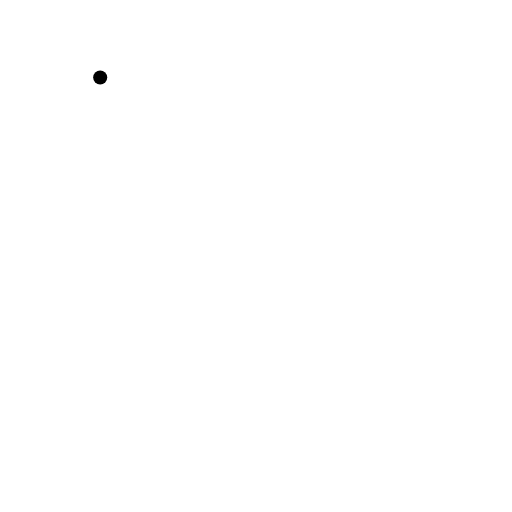
t = 0.00 s
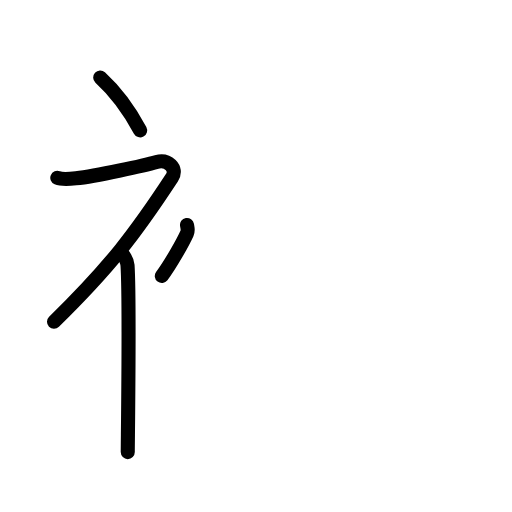
t = 3.88 s
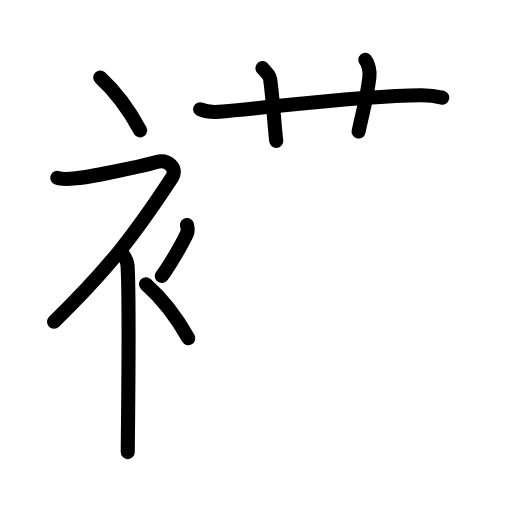
t = 7.63 s
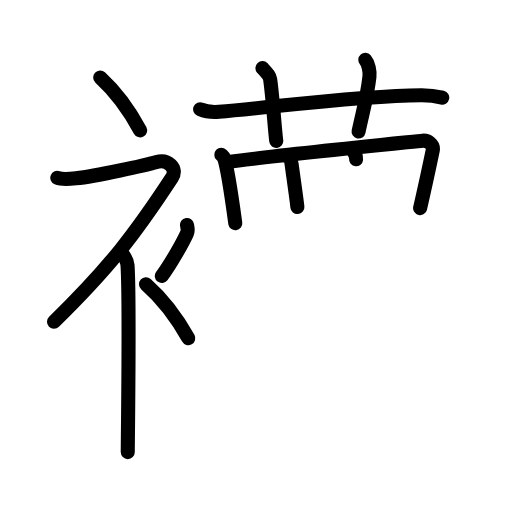
t = 11.38 s
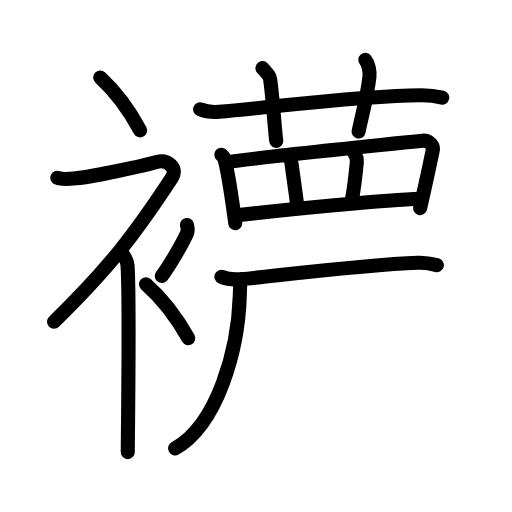
t = 14.58 s
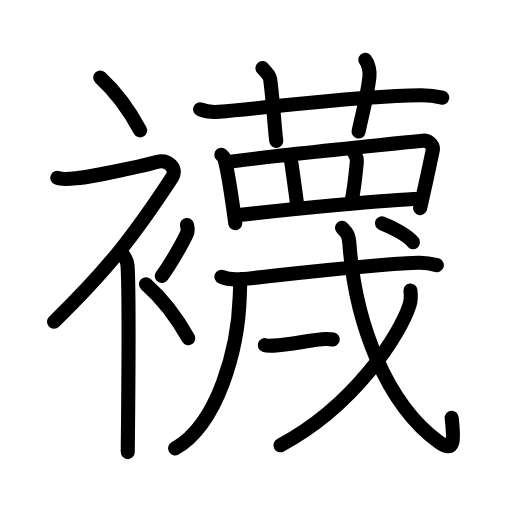
t = 19.00 s

The animated SVG that drew these frames (rendered in a browser with its animation timeline set to each time). Animation: 59 SMIL elements (animate=59); one cycle of 19.00 s.

<?xml version="1.0" encoding="UTF-8"?>
<!--
AniKanjiVG is licensed by CC-BY-SA Paul C. Sommerhoff (https://bitbucket.org/sommerhoff/anikanjivg).
AniKanjiVG uses KanjiVG which is licensed by CC-BY-SA Ulrich Apel (http://kanjivg.tagaini.net).
See also http://creativecommons.org/licenses/by-sa/3.0/
-->
<svg xmlns:kvg='http://kanjivg.tagaini.net' xmlns='http://www.w3.org/2000/svg' width='109' height='109' viewBox='0 0 109 109' style='fill:none;stroke:#000000;stroke-width:3;stroke-linecap:round;stroke-linejoin:round;' id="kvg:kanji_0896a"><g id="kvg:0896a" kvg:element="襪"><g id="kvg:0896a-g1" kvg:element="衤" kvg:variant="true" kvg:original="衣" kvg:position="left" kvg:radical="general"><path id="kvg:0896a-s1" kvg:type="㇔" d="M21.33,16.5c2.9,2.65,6.01,6.62,8.5,11.25"><animate attributeName="d" begin="0.0s" dur="1.0s" from="M21.33,16.5C21.33,16.5,21.33,16.5,21.33,16.5" to="M21.33,16.5c2.9,2.65,6.01,6.62,8.5,11.25" />
</path>
<path id="kvg:0896a-s2" kvg:type="㇇" d="M12.2,37.86c0.94,0.39,2.36,0.28,3.96,0.11c4.34-0.47,14.87-2.83,17.19-3.49c2.33-0.66,4.58,1.33,3.26,3.35C28.86,49.65,23.5,56.75,11.5,68.5"><animate attributeName="d" begin="1.0s" dur="0.25s" from="M12.2,37.86C12.2,37.86,12.2,37.86,12.2,37.86" to="M12.2,37.86c0.94,0.39,2.36,0.28,3.96,0.11" />
<animate attributeName="d" begin="1.25s" dur="0.25s" from="M12.2,37.86c0.94,0.39,2.36,0.28,3.96,0.11c0,0,0,0,0,0,0" to="M12.2,37.86c0.94,0.39,2.36,0.28,3.96,0.11c4.34-0.47,14.87-2.83,17.19-3.49" />
<animate attributeName="d" begin="1.5s" dur="0.25s" from="M12.2,37.86c0.94,0.39,2.36,0.28,3.96,0.11c4.34-0.47,14.87-2.83,17.19-3.49c0,0,0,0,0,0,0" to="M12.2,37.86c0.94,0.39,2.36,0.28,3.96,0.11c4.34-0.47,14.87-2.83,17.19-3.49c2.33-0.66,4.58,1.33,3.26,3.35" />
<animate attributeName="d" begin="1.75s" dur="0.25s" from="M12.2,37.86c0.94,0.39,2.36,0.28,3.96,0.11c4.34-0.47,14.87-2.83,17.19-3.49c2.33-0.66,4.58,1.33,3.26,3.35c0,0,0,0,0,0,0" to="M12.2,37.86c0.94,0.39,2.36,0.28,3.96,0.11c4.34-0.47,14.87-2.83,17.19-3.49c2.33-0.66,4.58,1.33,3.26,3.35C28.86,49.65,23.5,56.75,11.5,68.5" />
<animate attributeName="d" begin="0s" dur="1.0s" from="M-100,-100" to="M-100,-100" />
</path>
<path id="kvg:0896a-s3" kvg:type="㇑" d="M25.66,53.61c0.1,0.25,1.39,1.29,1.49,2.86C27.63,64,27.2,93.68,27.2,96.25"><animate attributeName="d" begin="2.0s" dur="0.5s" from="M25.66,53.61C25.66,53.61,25.66,53.61,25.66,53.61" to="M25.66,53.61c0.1,0.25,1.39,1.29,1.49,2.86" />
<animate attributeName="d" begin="2.5s" dur="0.5s" from="M25.66,53.61c0.1,0.25,1.39,1.29,1.49,2.86c0,0,0,0,0,0,0" to="M25.66,53.61c0.1,0.25,1.39,1.29,1.49,2.86C27.63,64,27.2,93.68,27.2,96.25" />
<animate attributeName="d" begin="0s" dur="2.0s" from="M-100,-100" to="M-100,-100" />
</path>
<path id="kvg:0896a-s4" kvg:type="㇒" d="M39.81,47.89c0.15,0.89,0.29,1.13,0,1.78c-0.88,1.96-3.6,6.76-5.36,9.08"><animate attributeName="d" begin="3.0s" dur="0.5s" from="M39.81,47.89C39.81,47.89,39.81,47.89,39.81,47.89" to="M39.81,47.89c0.15,0.89,0.29,1.13,0,1.78" />
<animate attributeName="d" begin="3.5s" dur="0.5s" from="M39.81,47.89c0.15,0.89,0.29,1.13,0,1.78c0,0,0,0,0,0,0" to="M39.81,47.89c0.15,0.89,0.29,1.13,0,1.78c-0.88,1.96-3.6,6.76-5.36,9.08" />
<animate attributeName="d" begin="0s" dur="3.0s" from="M-100,-100" to="M-100,-100" />
</path>
<path id="kvg:0896a-s5" kvg:type="㇔" d="M31.08,60.5c3.07,2.71,6.37,6.76,9,11.5"><animate attributeName="d" begin="4.0s" dur="1.0s" from="M31.08,60.5C31.08,60.5,31.08,60.5,31.08,60.5" to="M31.08,60.5c3.07,2.71,6.37,6.76,9,11.5" />
<animate attributeName="d" begin="0s" dur="4.0s" from="M-100,-100" to="M-100,-100" />
</path>
</g>
<g id="kvg:0896a-g2" kvg:element="蔑" kvg:position="right"><g id="kvg:0896a-g3" kvg:element="艹" kvg:variant="true" kvg:original="艸" kvg:position="top"><path id="kvg:0896a-s6" kvg:type="㇐" d="M42.61,23.27c1.27,0.53,2.74,0.63,4.02,0.53c11.66-0.96,29.64-3.46,43.08-3.53c2.11-0.01,3.38,0.25,4.44,0.51"><animate attributeName="d" begin="5.0s" dur="0.3333333333333333s" from="M42.61,23.27C42.61,23.27,42.61,23.27,42.61,23.27" to="M42.61,23.27c1.27,0.53,2.74,0.63,4.02,0.53" />
<animate attributeName="d" begin="5.333333333333333s" dur="0.3333333333333333s" from="M42.61,23.27c1.27,0.53,2.74,0.63,4.02,0.53c0,0,0,0,0,0,0" to="M42.61,23.27c1.27,0.53,2.74,0.63,4.02,0.53c11.66-0.96,29.64-3.46,43.08-3.53" />
<animate attributeName="d" begin="5.666666666666667s" dur="0.3333333333333333s" from="M42.61,23.27c1.27,0.53,2.74,0.63,4.02,0.53c11.66-0.96,29.64-3.46,43.08-3.53c0,0,0,0,0,0,0" to="M42.61,23.27c1.27,0.53,2.74,0.63,4.02,0.53c11.66-0.96,29.64-3.46,43.08-3.53c2.11-0.01,3.38,0.25,4.44,0.51" />
<animate attributeName="d" begin="0s" dur="5.0s" from="M-100,-100" to="M-100,-100" />
</path>
<path id="kvg:0896a-s7" kvg:type="㇑a" d="M55.87,14.5c1.15,1.23,1.53,1.6,1.64,2.37c0.56,3.88,0.97,10.55,1.3,13.13"><animate attributeName="d" begin="6.0s" dur="0.5s" from="M55.87,14.5C55.87,14.5,55.87,14.5,55.87,14.5" to="M55.87,14.5c1.15,1.23,1.53,1.6,1.64,2.37" />
<animate attributeName="d" begin="6.5s" dur="0.5s" from="M55.87,14.5c1.15,1.23,1.53,1.6,1.64,2.37c0,0,0,0,0,0,0" to="M55.87,14.5c1.15,1.23,1.53,1.6,1.64,2.37c0.56,3.88,0.97,10.55,1.3,13.13" />
<animate attributeName="d" begin="0s" dur="6.0s" from="M-100,-100" to="M-100,-100" />
</path>
<path id="kvg:0896a-s8" kvg:type="㇑a" d="M77.77,12.75c0.66,0.77,1.01,2.42,0.88,3.58c-0.46,4.17-1.36,7.24-2.31,11.67"><animate attributeName="d" begin="7.0s" dur="0.5s" from="M77.77,12.75C77.77,12.75,77.77,12.75,77.77,12.75" to="M77.77,12.75c0.66,0.77,1.01,2.42,0.88,3.58" />
<animate attributeName="d" begin="7.5s" dur="0.5s" from="M77.77,12.75c0.66,0.77,1.01,2.42,0.88,3.58c0,0,0,0,0,0,0" to="M77.77,12.75c0.66,0.77,1.01,2.42,0.88,3.58c-0.46,4.17-1.36,7.24-2.31,11.67" />
<animate attributeName="d" begin="0s" dur="7.0s" from="M-100,-100" to="M-100,-100" />
</path>
</g>
<g id="kvg:0896a-g4" kvg:position="bottom"><g id="kvg:0896a-g5" kvg:element="罒" kvg:variant="true" kvg:original="网"><path id="kvg:0896a-s9" kvg:type="㇑" d="M47.12,32.94c0.24,0.23,0.48,0.43,0.59,0.72c0.82,2.33,1.81,9.68,2.38,13.87"><animate attributeName="d" begin="8.0s" dur="0.5s" from="M47.12,32.94C47.12,32.94,47.12,32.94,47.12,32.94" to="M47.12,32.94c0.24,0.23,0.48,0.43,0.59,0.72" />
<animate attributeName="d" begin="8.5s" dur="0.5s" from="M47.12,32.94c0.24,0.23,0.48,0.43,0.59,0.72c0,0,0,0,0,0,0" to="M47.12,32.94c0.24,0.23,0.48,0.43,0.59,0.72c0.82,2.33,1.81,9.68,2.38,13.87" />
<animate attributeName="d" begin="0s" dur="8.0s" from="M-100,-100" to="M-100,-100" />
</path>
<path id="kvg:0896a-s10" kvg:type="㇕a" d="M48.61,34.52c5.25-0.91,38.59-4.27,41.38-4.57c1.02-0.11,2.4,0.79,2.13,2.1c-0.57,2.73-1.48,7.06-2.68,12.25"><animate attributeName="d" begin="9.0s" dur="0.3333333333333333s" from="M48.61,34.52C48.61,34.52,48.61,34.52,48.61,34.52" to="M48.61,34.52c5.25-0.91,38.59-4.27,41.38-4.57" />
<animate attributeName="d" begin="9.333333333333334s" dur="0.3333333333333333s" from="M48.61,34.52c5.25-0.91,38.59-4.27,41.38-4.57c0,0,0,0,0,0,0" to="M48.61,34.52c5.25-0.91,38.59-4.27,41.38-4.57c1.02-0.11,2.4,0.79,2.13,2.1" />
<animate attributeName="d" begin="9.666666666666666s" dur="0.3333333333333333s" from="M48.61,34.52c5.25-0.91,38.59-4.27,41.38-4.57c1.02-0.11,2.4,0.79,2.13,2.1c0,0,0,0,0,0,0" to="M48.61,34.52c5.25-0.91,38.59-4.27,41.38-4.57c1.02-0.11,2.4,0.79,2.13,2.1c-0.57,2.73-1.48,7.06-2.68,12.25" />
<animate attributeName="d" begin="0s" dur="9.0s" from="M-100,-100" to="M-100,-100" />
</path>
<path id="kvg:0896a-s11" kvg:type="㇑a" d="M61.06,33.22c0.77,0.28,0.92,0.94,1.02,1.71c0.38,2.82,1.1,7.78,1.23,9.15"><animate attributeName="d" begin="10.0s" dur="0.5s" from="M61.06,33.22C61.06,33.22,61.06,33.22,61.06,33.22" to="M61.06,33.22c0.77,0.28,0.92,0.94,1.02,1.71" />
<animate attributeName="d" begin="10.5s" dur="0.5s" from="M61.06,33.22c0.77,0.28,0.92,0.94,1.02,1.71c0,0,0,0,0,0,0" to="M61.06,33.22c0.77,0.28,0.92,0.94,1.02,1.71c0.38,2.82,1.1,7.78,1.23,9.15" />
<animate attributeName="d" begin="0s" dur="10.0s" from="M-100,-100" to="M-100,-100" />
</path>
<path id="kvg:0896a-s12" kvg:type="㇑a" d="M75.31,32.25c0.21,0.78,0.77,1.05,0.66,2.21c-0.29,3.03-0.87,7.19-1.13,8.45"><animate attributeName="d" begin="11.0s" dur="0.5s" from="M75.31,32.25C75.31,32.25,75.31,32.25,75.31,32.25" to="M75.31,32.25c0.21,0.78,0.77,1.05,0.66,2.21" />
<animate attributeName="d" begin="11.5s" dur="0.5s" from="M75.31,32.25c0.21,0.78,0.77,1.05,0.66,2.21c0,0,0,0,0,0,0" to="M75.31,32.25c0.21,0.78,0.77,1.05,0.66,2.21c-0.29,3.03-0.87,7.19-1.13,8.45" />
<animate attributeName="d" begin="0s" dur="11.0s" from="M-100,-100" to="M-100,-100" />
</path>
<path id="kvg:0896a-s13" kvg:type="㇐a" d="M50.84,45.77C62,44.5,82.5,42.5,89.4,42.3"><animate attributeName="d" begin="12.0s" dur="1.0s" from="M50.84,45.77C50.84,45.77,50.84,45.77,50.84,45.77" to="M50.84,45.77C62,44.5,82.5,42.5,89.4,42.3" />
<animate attributeName="d" begin="0s" dur="12.0s" from="M-100,-100" to="M-100,-100" />
</path>
</g>
<g id="kvg:0896a-g6" kvg:element="戍"><g id="kvg:0896a-g7" kvg:element="戌" kvg:variant="true"><g id="kvg:0896a-g8" kvg:element="厂" kvg:part="1"><path id="kvg:0896a-s14" kvg:type="㇒" d="M51.12,59.79c0.04,0.83-0.04,2.13-0.08,3.33c-0.35,11.13-4.63,27.17-13.77,32.34"><animate attributeName="d" begin="13.0s" dur="0.5s" from="M51.12,59.79C51.12,59.79,51.12,59.79,51.12,59.79" to="M51.12,59.79c0.04,0.83-0.04,2.13-0.08,3.33" />
<animate attributeName="d" begin="13.5s" dur="0.5s" from="M51.12,59.79c0.04,0.83-0.04,2.13-0.08,3.33c0,0,0,0,0,0,0" to="M51.12,59.79c0.04,0.83-0.04,2.13-0.08,3.33c-0.35,11.13-4.63,27.17-13.77,32.34" />
<animate attributeName="d" begin="0s" dur="13.0s" from="M-100,-100" to="M-100,-100" />
</path>
</g>
<g id="kvg:0896a-g9" kvg:element="戈" kvg:part="1"><g id="kvg:0896a-g10" kvg:element="弋" kvg:part="1"><g id="kvg:0896a-g11" kvg:element="厂" kvg:part="2"><path id="kvg:0896a-s15" kvg:type="㇐" d="M47.14,58.91c1.15,0.51,3.25,0.61,4.39,0.51c5.42-0.46,25.24-3.01,37.46-3.47c1.91-0.07,3.05,0.24,4.01,0.5"><animate attributeName="d" begin="14.0s" dur="0.3333333333333333s" from="M47.14,58.91C47.14,58.91,47.14,58.91,47.14,58.91" to="M47.14,58.91c1.15,0.51,3.25,0.61,4.39,0.51" />
<animate attributeName="d" begin="14.333333333333334s" dur="0.3333333333333333s" from="M47.14,58.91c1.15,0.51,3.25,0.61,4.39,0.51c0,0,0,0,0,0,0" to="M47.14,58.91c1.15,0.51,3.25,0.61,4.39,0.51c5.42-0.46,25.24-3.01,37.46-3.47" />
<animate attributeName="d" begin="14.666666666666666s" dur="0.3333333333333333s" from="M47.14,58.91c1.15,0.51,3.25,0.61,4.39,0.51c5.42-0.46,25.24-3.01,37.46-3.47c0,0,0,0,0,0,0" to="M47.14,58.91c1.15,0.51,3.25,0.61,4.39,0.51c5.42-0.46,25.24-3.01,37.46-3.47c1.91-0.07,3.05,0.24,4.01,0.5" />
<animate attributeName="d" begin="0s" dur="14.0s" from="M-100,-100" to="M-100,-100" />
</path>
</g>
</g>
</g>
<g id="kvg:0896a-g12" kvg:element="一" kvg:variant="true"><g id="kvg:0896a-g13" kvg:element="丶"><path id="kvg:0896a-s16" kvg:type="㇔" d="M56.37,73.47c0.31,0.11,1.49,0.13,1.8,0.11c3.83-0.21,8.33-1.31,11.12-1.41c0.52-0.02,1.29,0.06,1.55,0.11"><animate attributeName="d" begin="15.0s" dur="0.3333333333333333s" from="M56.37,73.47C56.37,73.47,56.37,73.47,56.37,73.47" to="M56.37,73.47c0.31,0.11,1.49,0.13,1.8,0.11" />
<animate attributeName="d" begin="15.333333333333334s" dur="0.3333333333333333s" from="M56.37,73.47c0.31,0.11,1.49,0.13,1.8,0.11c0,0,0,0,0,0,0" to="M56.37,73.47c0.31,0.11,1.49,0.13,1.8,0.11c3.83-0.21,8.33-1.31,11.12-1.41" />
<animate attributeName="d" begin="15.666666666666666s" dur="0.3333333333333333s" from="M56.37,73.47c0.31,0.11,1.49,0.13,1.8,0.11c3.83-0.21,8.33-1.31,11.12-1.41c0,0,0,0,0,0,0" to="M56.37,73.47c0.31,0.11,1.49,0.13,1.8,0.11c3.83-0.21,8.33-1.31,11.12-1.41c0.52-0.02,1.29,0.06,1.55,0.11" />
<animate attributeName="d" begin="0s" dur="15.0s" from="M-100,-100" to="M-100,-100" />
</path>
</g>
</g>
<g id="kvg:0896a-g14" kvg:element="戈" kvg:part="2"><g id="kvg:0896a-g15" kvg:element="弋" kvg:part="2"><path id="kvg:0896a-s17" kvg:type="㇂" d="M72.81,48.5c0.97,1.01,1.42,1.28,1.58,3.45C75.64,68.9,82.25,86,93.42,94.1c3.54,2.57,3.22-0.7,2.74-5.15"><animate attributeName="d" begin="16.0s" dur="0.3333333333333333s" from="M72.81,48.5C72.81,48.5,72.81,48.5,72.81,48.5" to="M72.81,48.5c0.97,1.01,1.42,1.28,1.58,3.45" />
<animate attributeName="d" begin="16.333333333333332s" dur="0.3333333333333333s" from="M72.81,48.5c0.97,1.01,1.42,1.28,1.58,3.45c0,0,0,0,0,0,0" to="M72.81,48.5c0.97,1.01,1.42,1.28,1.58,3.45C75.64,68.9,82.25,86,93.42,94.1" />
<animate attributeName="d" begin="16.666666666666668s" dur="0.3333333333333333s" from="M72.81,48.5c0.97,1.01,1.42,1.28,1.58,3.45C75.64,68.9,82.25,86,93.42,94.1c0,0,0,0,0,0,0" to="M72.81,48.5c0.97,1.01,1.42,1.28,1.58,3.45C75.64,68.9,82.25,86,93.42,94.1c3.54,2.57,3.22-0.7,2.74-5.15" />
<animate attributeName="d" begin="0s" dur="16.0s" from="M-100,-100" to="M-100,-100" />
</path>
</g>
<g id="kvg:0896a-g16" kvg:element="丿"><path id="kvg:0896a-s18" kvg:type="㇒" d="M87.38,61.83c0.08,0.75,0.17,1.93-0.17,3C85.2,71.17,75.6,86.28,59.71,94.8"><animate attributeName="d" begin="17.0s" dur="0.5s" from="M87.38,61.83C87.38,61.83,87.38,61.83,87.38,61.83" to="M87.38,61.83c0.08,0.75,0.17,1.93-0.17,3" />
<animate attributeName="d" begin="17.5s" dur="0.5s" from="M87.38,61.83c0.08,0.75,0.17,1.93-0.17,3c0,0,0,0,0,0,0" to="M87.38,61.83c0.08,0.75,0.17,1.93-0.17,3C85.2,71.17,75.6,86.28,59.71,94.8" />
<animate attributeName="d" begin="0s" dur="17.0s" from="M-100,-100" to="M-100,-100" />
</path>
</g>
<g id="kvg:0896a-g17" kvg:element="弋" kvg:part="3"><g id="kvg:0896a-g18" kvg:element="丶"><path id="kvg:0896a-s19" kvg:type="㇔" d="M81.31,47.54c2.15,0.8,5.6,2.64,6.61,4.02"><animate attributeName="d" begin="18.0s" dur="1.0s" from="M81.31,47.54C81.31,47.54,81.31,47.54,81.31,47.54" to="M81.31,47.54c2.15,0.8,5.6,2.64,6.61,4.02" />
<animate attributeName="d" begin="0s" dur="18.0s" from="M-100,-100" to="M-100,-100" />
</path>
</g>
</g>
</g>
</g>
</g>
</g>
</g>
</g>
</svg>
